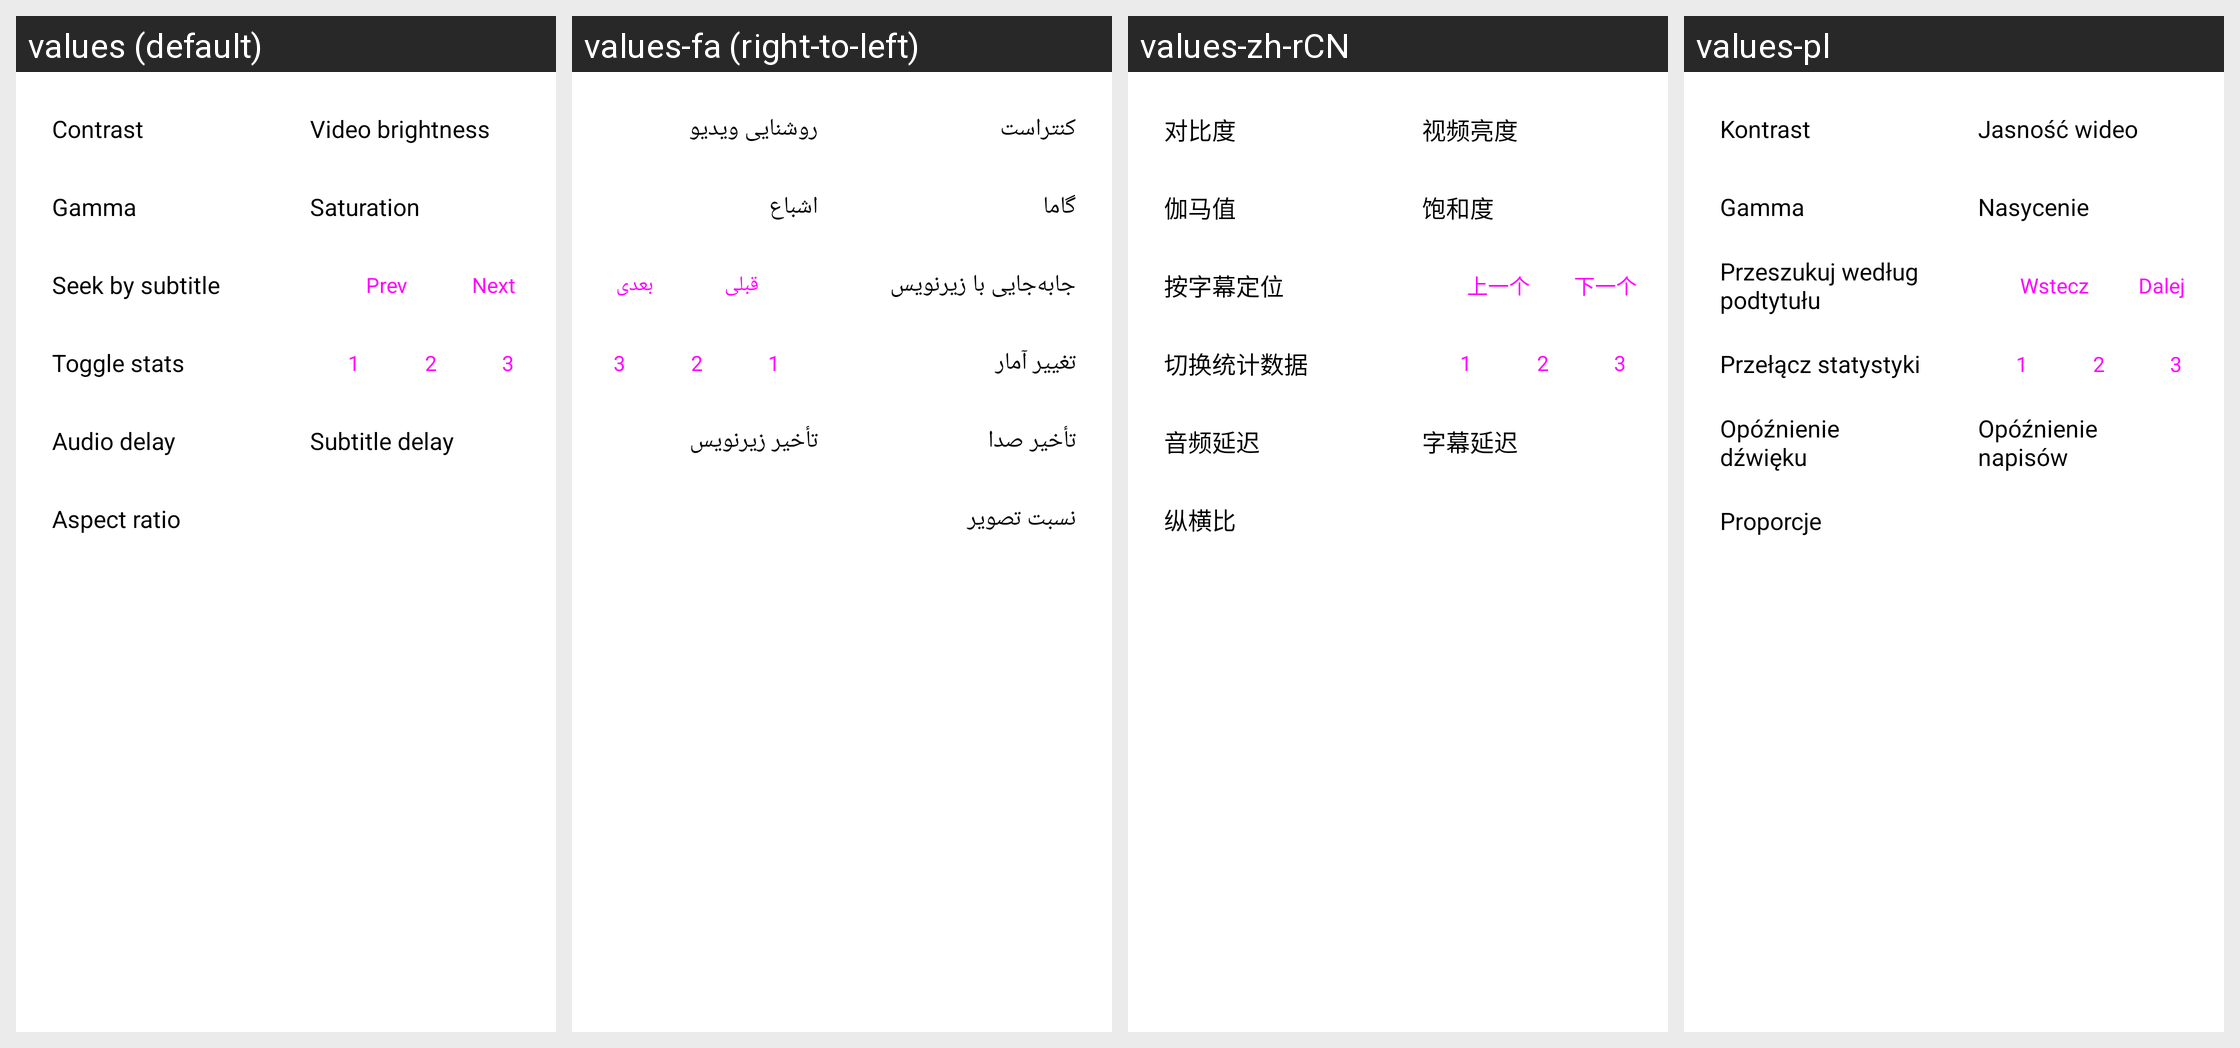

The same Android screen rendered under several of its app's locales, left to right. List the strings drawn on it with the default value and each locale's translation.
Android screen res/layout/dialog_advanced_menu.xml rendered under 4 locales, left to right: values (default), values-fa (right-to-left), values-zh-rCN, values-pl. Device: Nexus 5 (rendered at 1080×1920; each locale shown at half size, 540×960, under a caption strip naming it); theme Theme.MaterialComponents.DayNight.NoActionBar.
Other locales in the repository, not shown: values-ca, values-es, values-et, values-it, values-ja, values-nb-rNO, values-pt-rBR, values-ru, values-tr, values-uk.
Strings drawn on this screen, with the default value and each locale's value (text and hints the layout hard-codes, and strings that could not be matched under every locale, appear in the picture but are not listed):

contrast
  values: Contrast
  values-fa: کنتراست
  values-zh-rCN: 对比度
  values-pl: Kontrast

video_brightness
  values: Video brightness
  values-fa: روشنایی ویدیو
  values-zh-rCN: 视频亮度
  values-pl: Jasność wideo

gamma
  values: Gamma
  values-fa: گاما
  values-zh-rCN: 伽马值
  values-pl: Gamma

saturation
  values: Saturation
  values-fa: اشباع
  values-zh-rCN: 饱和度
  values-pl: Nasycenie

sub_seek_button
  values: Seek by subtitle
  values-fa: جابه‌جایی با زیرنویس
  values-zh-rCN: 按字幕定位
  values-pl: Przeszukuj według podtytułu

dialog_prev
  values: Prev
  values-fa: قبلی
  values-zh-rCN: 上一个
  values-pl: Wstecz

dialog_next
  values: Next
  values-fa: بعدی
  values-zh-rCN: 下一个
  values-pl: Dalej

toggle_stats
  values: Toggle stats
  values-fa: تغییر آمار
  values-zh-rCN: 切换统计数据
  values-pl: Przełącz statystyki

audio_delay
  values: Audio delay
  values-fa: تأخیر صدا
  values-zh-rCN: 音频延迟
  values-pl: Opóźnienie dźwięku

sub_delay
  values: Subtitle delay
  values-fa: تأخیر زیرنویس
  values-zh-rCN: 字幕延迟
  values-pl: Opóźnienie napisów

aspect_ratio
  values: Aspect ratio
  values-fa: نسبت تصویر
  values-zh-rCN: 纵横比
  values-pl: Proporcje
